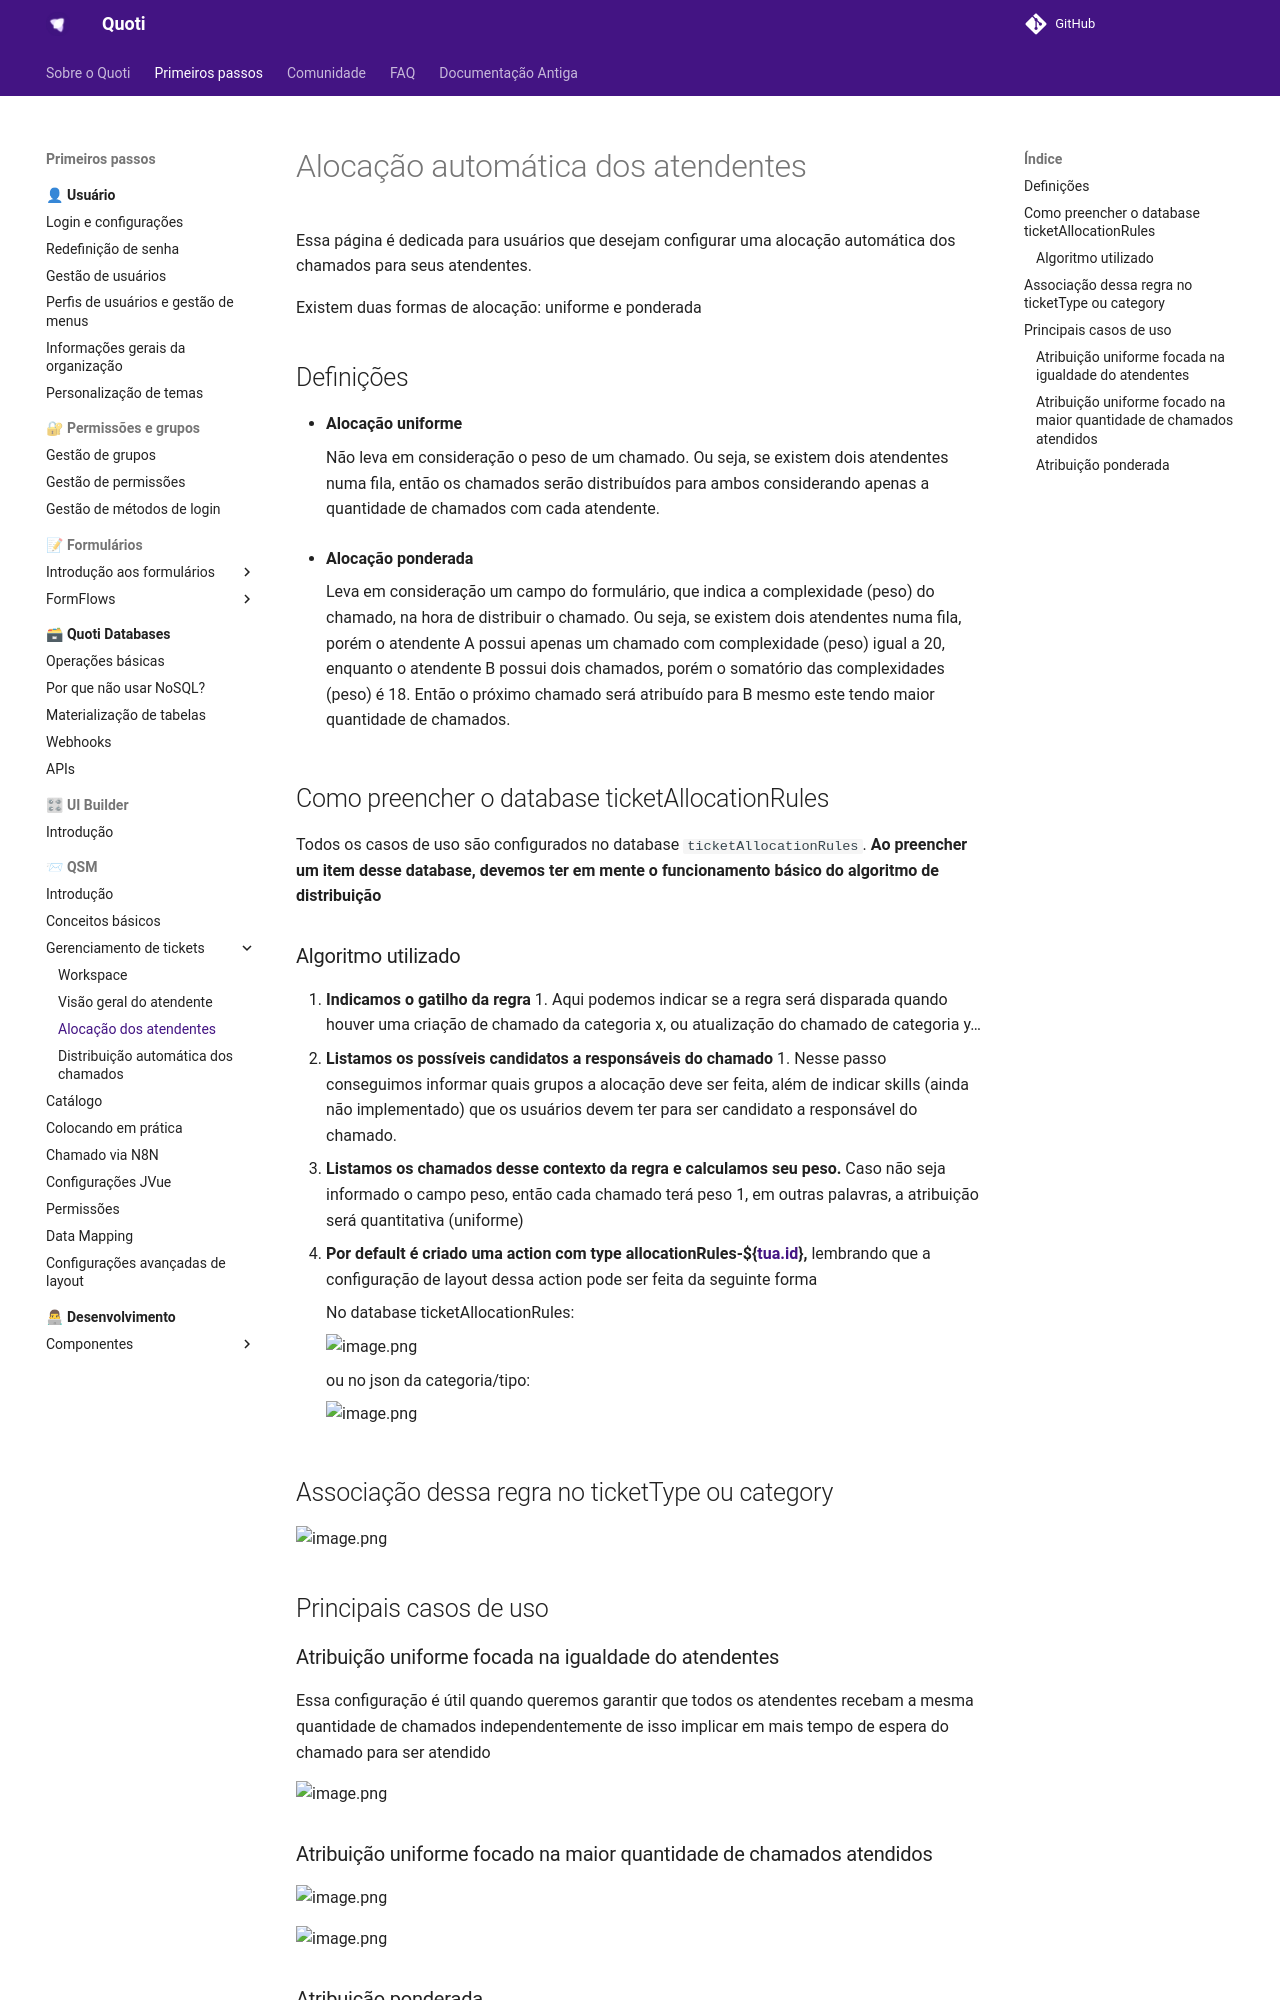

repository: byndcloud/quoti-docs · page: qsm/agentAllocation/index.html · generator: mkdocs

# Alocação automática dos atendentes

Essa página é dedicada para usuários que desejam configurar uma alocação automática dos chamados para seus atendentes.

Existem duas formas de alocação: uniforme e ponderada

## Definições

- **Alocação uniforme**
    
    Não leva em consideração o peso de um chamado. Ou seja, se existem dois atendentes numa fila, então os chamados serão distribuídos para ambos considerando apenas a quantidade de chamados com cada atendente.
    
- **Alocação ponderada**
    
    Leva em consideração um campo do formulário, que indica a complexidade (peso) do chamado, na hora de distribuir o chamado. Ou seja, se existem dois atendentes numa fila, porém o atendente A possui apenas um chamado com complexidade (peso) igual a 20, enquanto o atendente B possui dois chamados, porém o somatório das complexidades (peso) é 18. Então o próximo chamado será atribuído para B mesmo este tendo maior quantidade de chamados.
    

## Como preencher o database ticketAllocationRules

Todos os casos de uso são configurados no database `ticketAllocationRules`. **Ao preencher um item desse database, devemos ter em mente o funcionamento básico do algoritmo de distribuição**

### Algoritmo utilizado

1. **Indicamos o gatilho da regra**
    1. Aqui podemos indicar se a regra será disparada quando houver uma criação de chamado da categoria x, ou atualização do chamado de categoria y…
2. **Listamos os possíveis candidatos a responsáveis do chamado**
    1. Nesse passo conseguimos informar quais grupos a alocação deve ser feita, além de indicar skills (ainda não implementado) que os usuários devem ter para ser candidato a responsável do chamado.
3. **Listamos os chamados desse contexto da regra e calculamos seu peso.** Caso não seja informado o campo peso, então cada chamado terá peso 1, em outras palavras, a atribuição será quantitativa (uniforme)
4. **Por default é criado uma action com type allocationRules-${[tua.id](http://tua.id/)},** lembrando que a configuração de layout dessa action pode ser feita da seguinte forma
    
    No database ticketAllocationRules:
    
    ![image.png](https://firebasestorage.googleapis.com/v0/b/beyond-quoti.appspot.com/o/beyond%2Fquoti-docs%2F7d498dc262919d592826dc5e50c6d714.png?alt=media&token=1add3a45-0116-4248-b205-f0d44e82f2bf)
    
    ou no json da categoria/tipo:
    
    ![image.png](https://firebasestorage.googleapis.com/v0/b/beyond-quoti.appspot.com/o/beyond%2Fquoti-docs%2F0611dd15b2d7c01967228965b1c71bd6.png?alt=media&token=9a14f801-d9a7-4686-8f68-073822f0e32a)
    

## Associação dessa regra no ticketType ou category

![image.png](https://firebasestorage.googleapis.com/v0/b/beyond-quoti.appspot.com/o/beyond%2Fquoti-docs%2F6dbc1472e67ca09bba7935e94c3272dc.png?alt=media&token=63b248f7-bf80-47c3-90d9-59ecf7d0403b)

## Principais casos de uso

### Atribuição uniforme focada na igualdade do atendentes

Essa configuração é útil quando queremos garantir que todos os atendentes recebam a mesma quantidade de chamados independentemente de isso implicar em mais tempo de espera do chamado para ser atendido

![image.png](https://firebasestorage.googleapis.com/v0/b/beyond-quoti.appspot.com/o/beyond%2Fquoti-docs%2Fbd76df4c067ea9a80c33b31363f1328b.png?alt=media&token=3e127f2e-607b-46ed-9de6-778569d71796)
